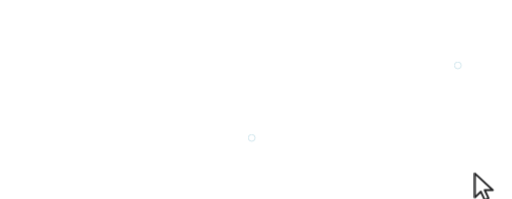
t = 0.00 s
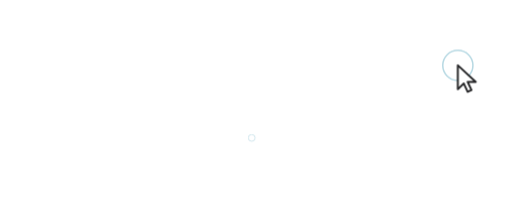
t = 0.93 s
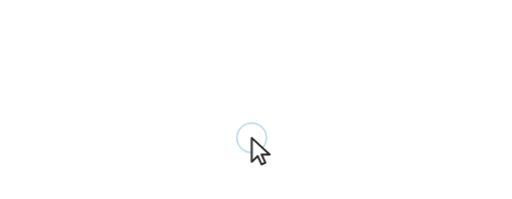
t = 1.86 s
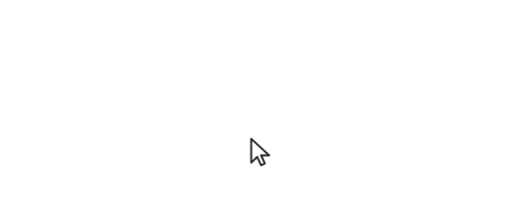
t = 2.79 s
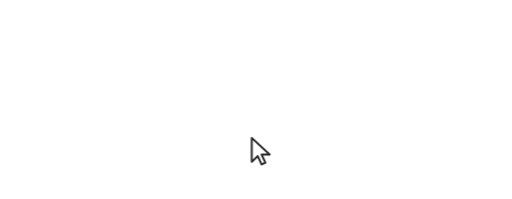
t = 3.72 s
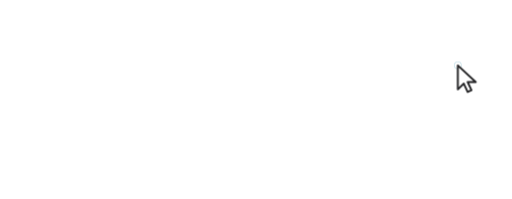
t = 4.65 s

The animated SVG that drew these frames (rendered in a browser with its animation timeline set to each time). Animation: 2 CSS @keyframes rules; one cycle of 5.58 s, repeats indefinitely.

<svg xmlns="http://www.w3.org/2000/svg" width="360" height="140" viewBox="0 0 360 140" role="img" aria-label="An animated cursor performance">
<style>.mt-cursor{transform:translate(177px,97px)}
.mt-rip{fill:none;stroke:#087c9f;stroke-width:2;opacity:0;transform-box:fill-box;transform-origin:center}
@media (prefers-reduced-motion: no-preference){
.mt-cursor{animation:mt-travel 4000ms linear infinite both}
.mt-rip{animation:mt-ripple 4000ms linear infinite both}
}
@keyframes mt-travel{0%{transform:translate(334px,122px)}5%{transform:translate(333.75px,121.71px)}6.0417%{transform:translate(333.88px,119.68px)}7.0833%{transform:translate(334.43px,107.27px)}8.125%{transform:translate(333.07px,85.22px)}9.1667%{transform:translate(328.84px,64.18px)}10.2083%{transform:translate(324.46px,51.08px)}11.25%{transform:translate(321.54px,44.13px)}12.2917%{transform:translate(321.12px,43.71px)}13.3333%{transform:translate(321.72px,45.45px)}14.263%{transform:translate(322px,46px)}26.25%{transform:translate(321.98px,45.9px)}27.2917%{transform:translate(319.41px,45.65px)}28.3333%{transform:translate(305.13px,45.22px)}29.375%{transform:translate(278.65px,47.89px)}30.4167%{transform:translate(245.52px,56.38px)}31.4583%{transform:translate(213.79px,70.96px)}32.5%{transform:translate(191.03px,85.98px)}33.5417%{transform:translate(178.02px,96.35px)}34.5833%{transform:translate(172.95px,100.64px)}35.625%{transform:translate(173.51px,99.86px)}36.6667%{transform:translate(176.23px,97.62px)}37.6887%{transform:translate(177px,97px)}46.6667%{transform:translate(177px,97px)}47.5%{transform:translate(175.9px,97.16px)}58.9583%{transform:translate(176.26px,97.41px)}70.4167%{transform:translate(176.66px,97.6px)}81.875%{transform:translate(177.05px,97.72px)}82.5%{transform:translate(177px,97px)}100%{transform:translate(177px,97px)}}
@keyframes mt-ripple{
0%{opacity:.55;transform:scale(.12)}
15.5%{opacity:0;transform:scale(1)}
100%{opacity:0;transform:scale(1)}
}</style>

<g><circle class="mt-rip" cx="322" cy="46" r="20" style="animation-delay:640.5ms"/><circle class="mt-rip" cx="177" cy="97" r="20" style="animation-delay:1577.5ms"/></g>
<g class="mt-cursor">
<g transform="translate(-5,-2.5)">
<path d="M5 2.5 L5 19.4 L9.2 15.3 L11.9 21.2 L14.6 20 L11.9 14.2 L17.6 14.2 Z" fill="#fff" stroke="rgba(17,17,20,0.92)" stroke-width="1.35" stroke-linejoin="round"/>
</g>
</g>
</svg>
